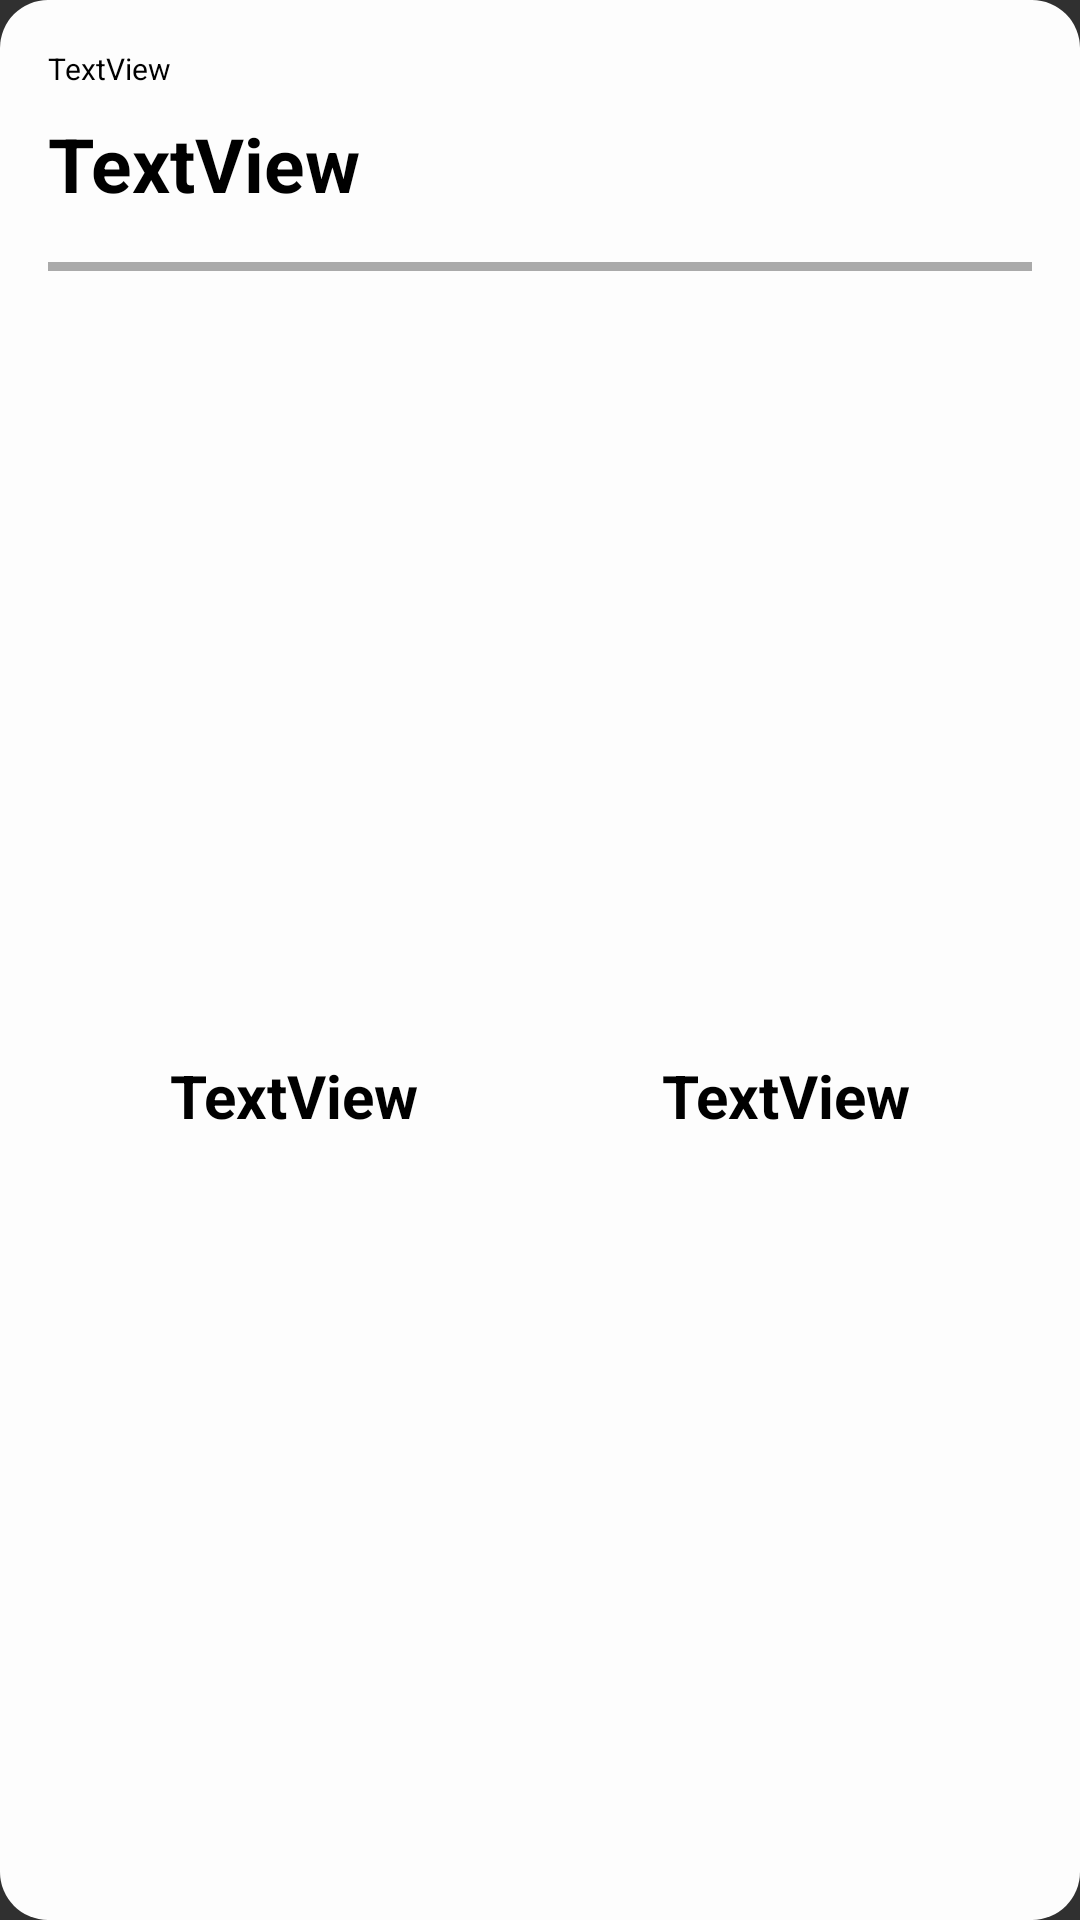

Write the Android layout XML for this screen, with the resource values it uses.
<!-- AndroidManifest.xml: application theme AppTheme -->
<!-- res/layout/activity_home_status_layout.xml -->
<?xml version="1.0" encoding="utf-8"?>
<layout xmlns:android="http://schemas.android.com/apk/res/android"
    xmlns:app="http://schemas.android.com/apk/res-auto"
    xmlns:tools="http://schemas.android.com/tools">

    <androidx.constraintlayout.widget.ConstraintLayout
        android:layout_width="match_parent"
        android:layout_height="wrap_content"
        android:background="@drawable/bg_home_status_layout">

        <TextView
            android:id="@+id/textView2"
            android:layout_width="wrap_content"
            android:layout_height="wrap_content"
            android:layout_marginStart="16dp"
            android:layout_marginTop="16dp"
            android:text="TextView"
            android:textColor="#000000"
            android:textSize="10sp"
            app:layout_constraintStart_toStartOf="parent"
            app:layout_constraintTop_toTopOf="parent"
            tools:ignore="HardcodedText,SmallSp" />

        <TextView
            android:id="@+id/textView3"
            android:layout_width="wrap_content"
            android:layout_height="wrap_content"
            android:layout_marginStart="16dp"
            android:layout_marginTop="8dp"
            android:text="TextView"
            android:textColor="#000000"
            android:textSize="25sp"
            android:textStyle="bold"
            app:layout_constraintStart_toStartOf="parent"
            app:layout_constraintTop_toBottomOf="@+id/textView2"
            tools:ignore="HardcodedText" />

        <View
            android:id="@+id/view"
            android:layout_width="0dp"
            android:layout_height="3dp"
            android:layout_marginStart="16dp"
            android:layout_marginTop="16dp"
            android:layout_marginEnd="16dp"
            android:background="#AAAAAA"
            app:layout_constraintEnd_toEndOf="parent"
            app:layout_constraintStart_toStartOf="parent"
            app:layout_constraintTop_toBottomOf="@+id/textView3" />

        <LinearLayout
            android:layout_width="0dp"
            android:layout_height="wrap_content"
            android:layout_marginStart="16dp"
            android:layout_marginTop="16dp"
            android:layout_marginEnd="16dp"
            android:layout_marginBottom="16dp"
            android:orientation="horizontal"
            android:weightSum="2"
            app:layout_constraintBottom_toBottomOf="parent"
            app:layout_constraintEnd_toEndOf="parent"
            app:layout_constraintStart_toStartOf="parent"
            app:layout_constraintTop_toBottomOf="@+id/view">

            <TextView
                android:id="@+id/textView4"
                android:layout_width="match_parent"
                android:layout_height="wrap_content"
                android:layout_weight="1"
                android:gravity="center"
                android:text="TextView"
                android:textColor="#000000"
                android:textSize="20sp"
                android:textStyle="bold"
                tools:ignore="HardcodedText" />

            <TextView
                android:id="@+id/textView5"
                android:layout_width="match_parent"
                android:layout_height="wrap_content"
                android:layout_weight="1"
                android:gravity="center"
                android:text="TextView"
                android:textColor="#000000"
                android:textSize="20sp"
                android:textStyle="bold"
                tools:ignore="HardcodedText" />

        </LinearLayout>

    </androidx.constraintlayout.widget.ConstraintLayout>

</layout>
<!-- resources referenced by this layout -->
<resources>
  <!-- drawable bg_home_status_layout (drawable) -->
  <?xml version="1.0" encoding="UTF-8"?>
  <shape xmlns:android="http://schemas.android.com/apk/res/android">
      <solid android:color="@color/fragment_background2" />
      <corners android:radius="16dp" />
  </shape>
  <style name="AppTheme" parent="Theme.AppCompat.NoActionBar">
          <item name="colorPrimary">@color/colorPrimary</item>
          <item name="colorPrimaryDark">@color/colorPrimaryDark</item>
          <item name="colorAccent">@color/colorAccent</item>
          <item name="android:navigationBarColor">@color/fragment_background1</item>
          <item name="android:statusBarColor">@color/fragment_background1</item>
          <item name="android:windowLightStatusBar">@bool/status_bar_text_color</item>
          <item name="android:windowLightNavigationBar" tools:targetApi="27">
              @bool/status_bar_text_color
          </item>
      </style>
  <color name="fragment_background2">#FDFDFD</color>
  <color name="colorPrimary">@color/fragment_background1</color>
  <color name="colorPrimaryDark">@color/fragment_background1</color>
  <color name="colorAccent">@color/anti_fragment_background1</color>
  <color name="fragment_background1">#F1F3FF</color>
  <color name="anti_fragment_background1">#000000</color>
</resources>
